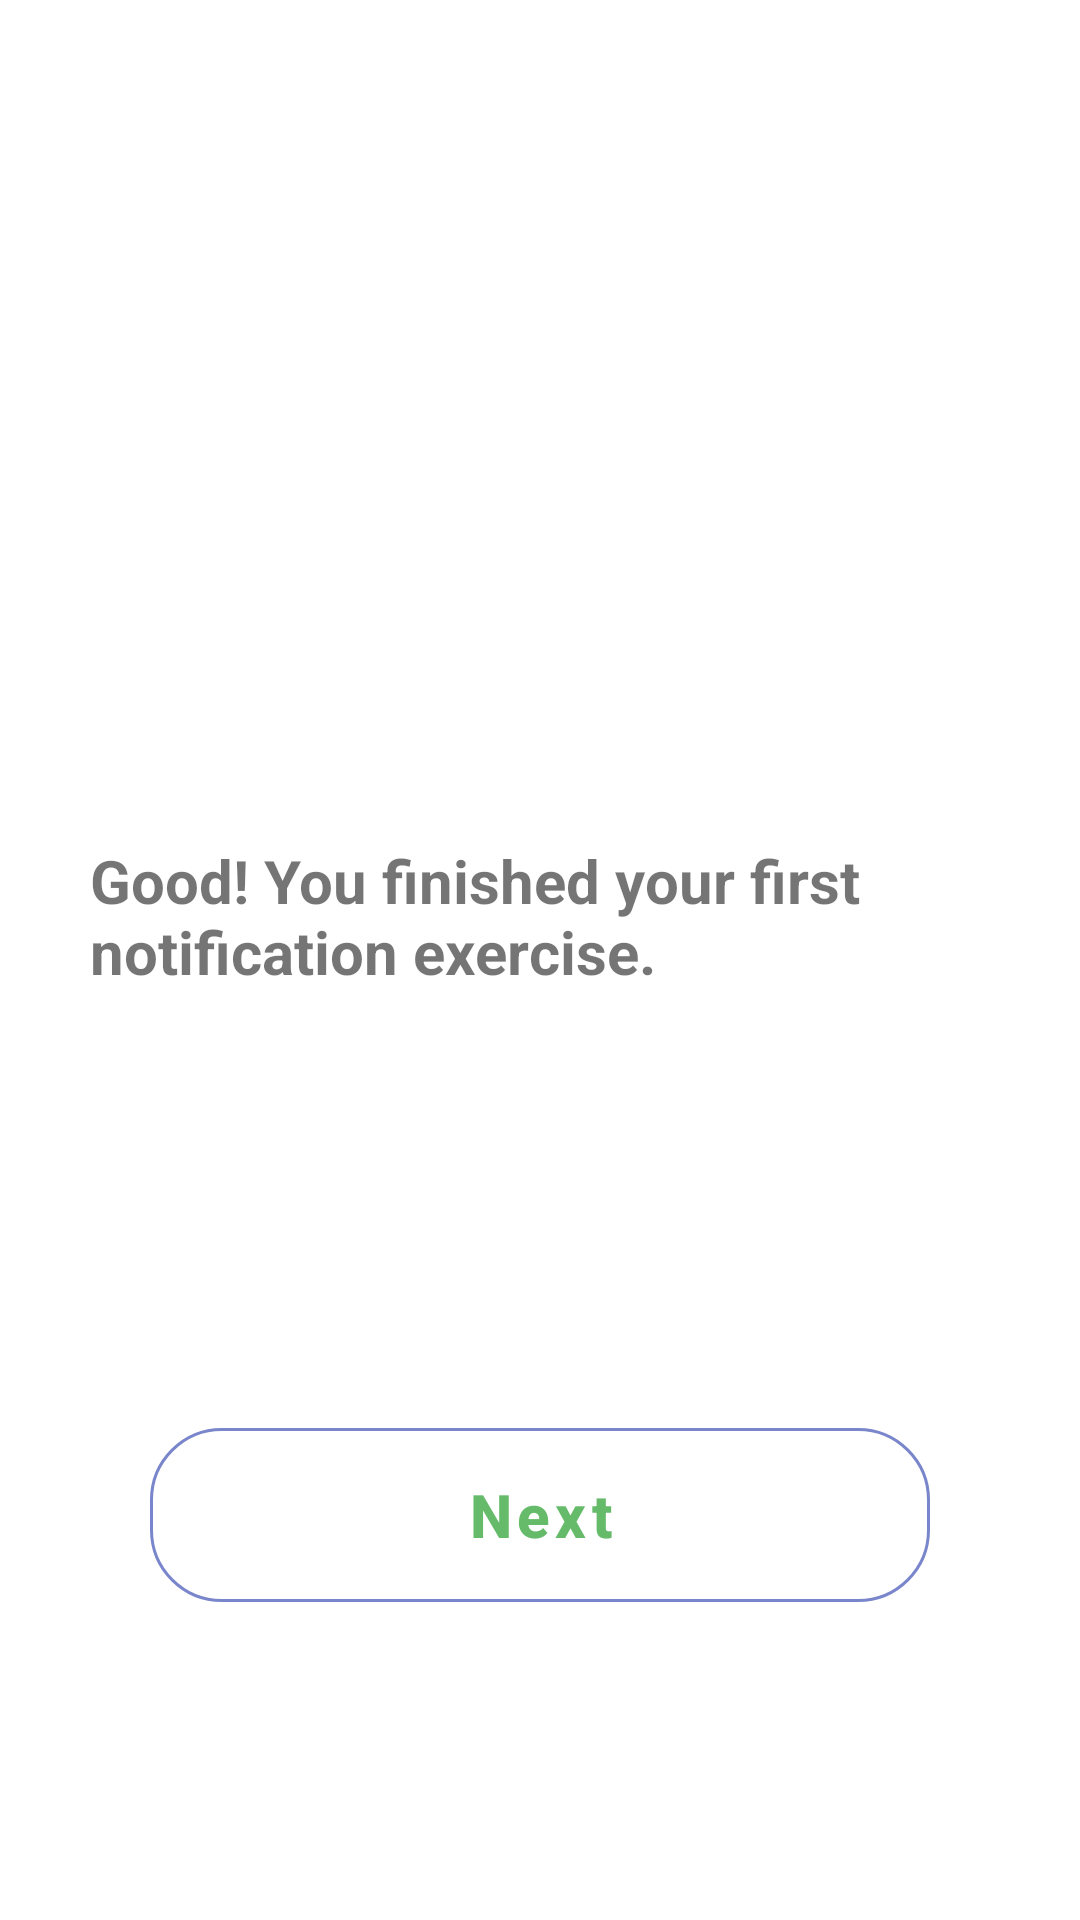

This screen was rendered from an Android layout file. Write that file and the resources it references.
<!-- AndroidManifest.xml: application theme Theme.MvvmTester -->
<!-- res/layout/activity_operation_result.xml -->
<?xml version="1.0" encoding="utf-8"?>
<androidx.constraintlayout.widget.ConstraintLayout xmlns:android="http://schemas.android.com/apk/res/android"
    xmlns:app="http://schemas.android.com/apk/res-auto"
    xmlns:tools="http://schemas.android.com/tools"
    android:layout_width="match_parent"
    android:layout_height="match_parent"
    tools:context="com.rimapps.PlayGround.view.activities.OperationResultActivity">
    <ImageView
        android:id="@+id/iv_wellDone"
        android:layout_width="150dp"
        android:layout_height="150dp"
        android:src="@drawable/simm_half_body"
        tools:ignore="MissingConstraints"
        app:layout_constraintEnd_toEndOf="parent"
        app:layout_constraintStart_toStartOf="parent"
        app:layout_constraintTop_toTopOf="parent"
        android:layout_marginTop="100dp">
    </ImageView>
    <TextView
        android:id="@+id/tvResult"
        android:layout_width="match_parent"
        android:layout_height="wrap_content"
        android:layout_margin="30dp"
        tools:ignore="MissingConstraints"
        android:text="@string/notificationResult"
        android:textSize="20sp"
        android:textStyle="bold"
        app:layout_constraintTop_toBottomOf="@+id/iv_wellDone">
    </TextView>
    <com.google.android.material.button.MaterialButton
        android:id="@+id/btNext"
        android:layout_width="match_parent"
        android:layout_height="70dp"
        android:text="@string/next"
        android:textAllCaps="false"
        android:textStyle="bold"
        android:textColor="@color/choiceText"
        app:strokeColor="@color/choiceBackGround"
        app:cornerRadius="24dp"
        android:textSize="20sp"
        android:layout_marginTop="100dp"
        android:layout_marginLeft="50dp"
        android:layout_marginRight="50dp"
        app:layout_constraintEnd_toEndOf="parent"
        app:layout_constraintStart_toStartOf="parent"
        app:layout_constraintBottom_toBottomOf="parent"
        android:layout_marginBottom="100dp"
        style="@style/Widget.MaterialComponents.Button.OutlinedButton"
        tools:ignore="MissingConstraints">
    </com.google.android.material.button.MaterialButton>

</androidx.constraintlayout.widget.ConstraintLayout>
<!-- resources referenced by this layout -->
<resources>
  <color name="choiceBackGround">#7986CB</color>
  <color name="choiceText">#66BB6A</color>
  <string name="next">Next</string>
  <string name="notificationResult">Good! You finished your first notification exercise.</string>
  <style name="Theme.MvvmTester" parent="Theme.MaterialComponents.DayNight.DarkActionBar">
          
          <item name="colorPrimary">@color/purple_500</item>
          <item name="colorPrimaryVariant">@color/purple_700</item>
          <item name="colorOnPrimary">@color/white</item>
          
          <item name="colorSecondary">@color/teal_200</item>
          <item name="colorSecondaryVariant">@color/teal_700</item>
          <item name="colorOnSecondary">@color/black</item>
          
          <item name="android:statusBarColor" tools:targetApi="l">?attr/colorPrimaryVariant</item>
          
      </style>
  <color name="purple_500">#FF6200EE</color>
  <color name="purple_700">#FF3700B3</color>
  <color name="white">#FFFFFFFF</color>
  <color name="teal_200">#FF03DAC5</color>
  <color name="teal_700">#FF018786</color>
  <color name="black">#FF000000</color>
</resources>
